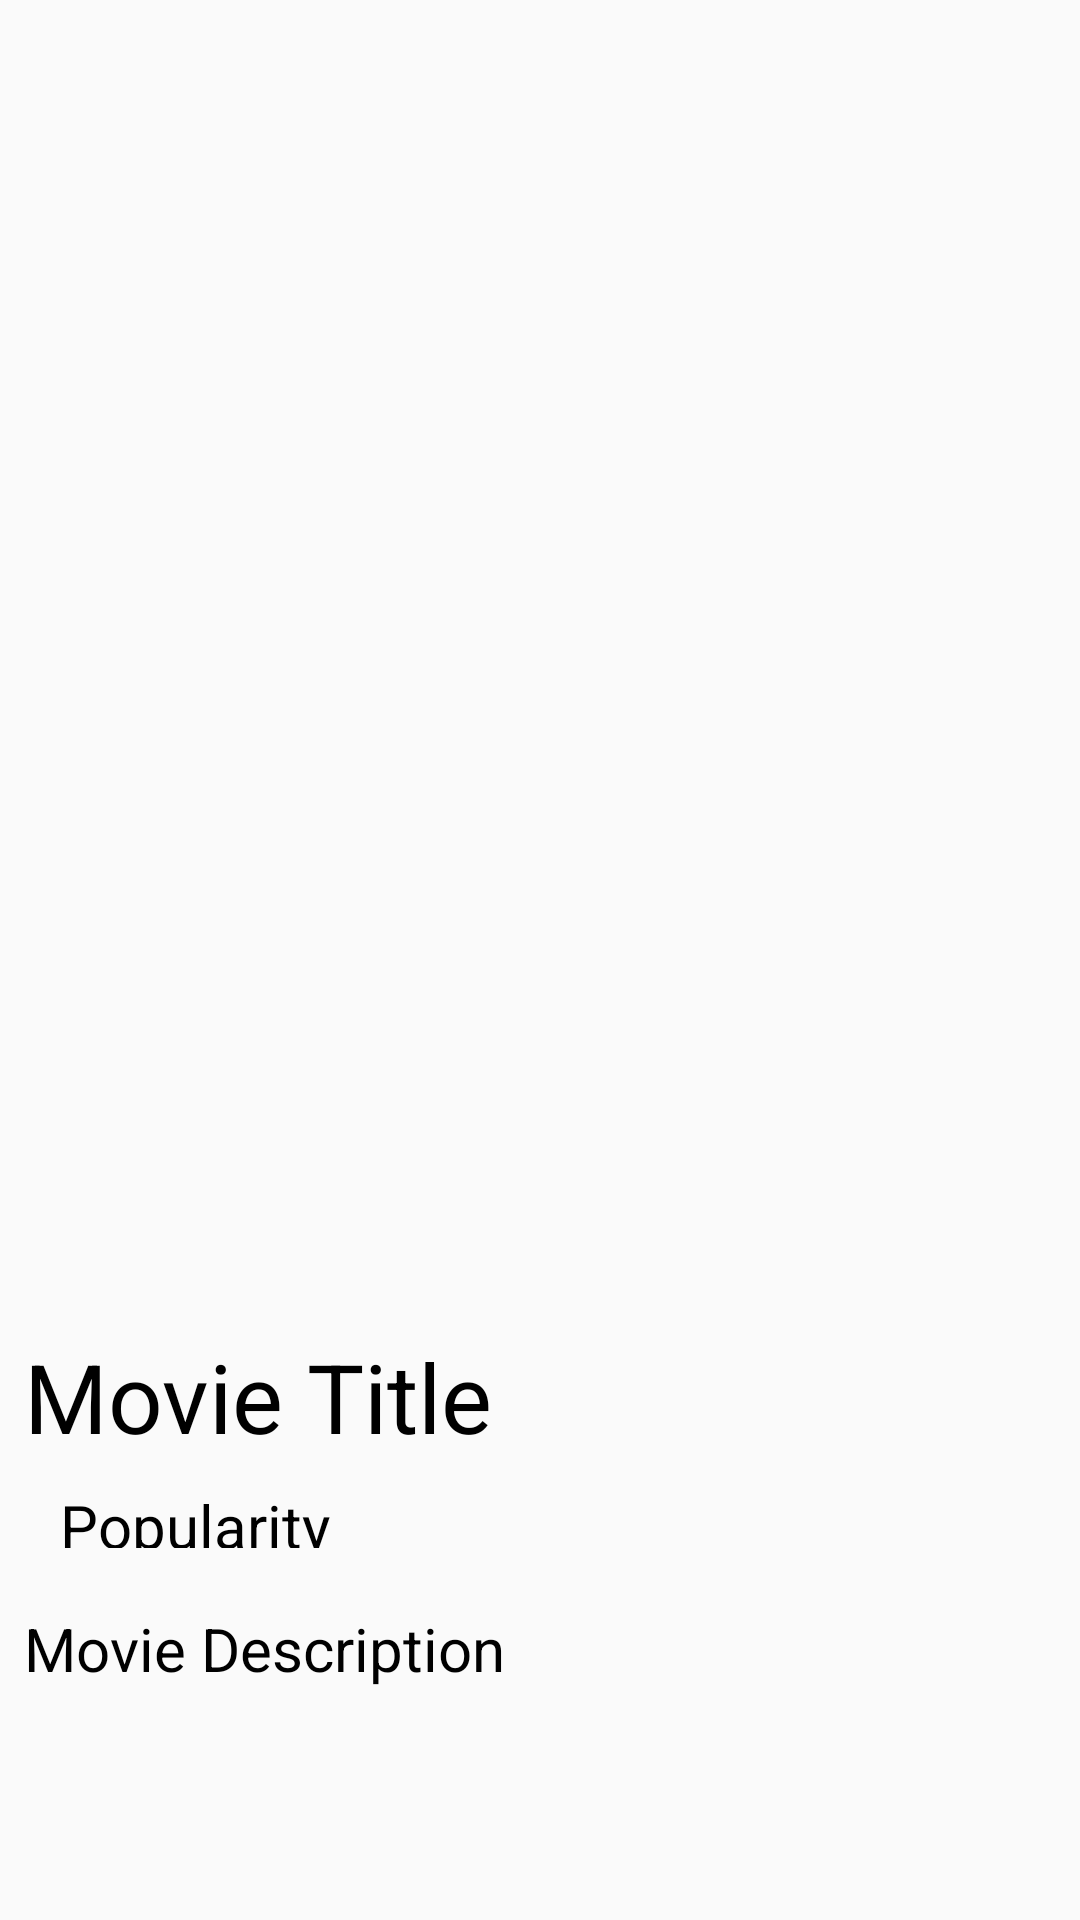

This screen was rendered from an Android layout file. Write that file and the resources it references.
<!-- AndroidManifest.xml: application theme AppTheme -->
<!-- res/layout/fav_activity_detail.xml -->
<?xml version="1.0" encoding="utf-8"?>
<ScrollView xmlns:android="http://schemas.android.com/apk/res/android"
    xmlns:app="http://schemas.android.com/apk/res-auto"
    xmlns:tools="http://schemas.android.com/tools"
    android:id="@+id/fav_activity_detail"
    android:layout_width="match_parent"
    android:layout_height="match_parent"
    tools:context="com.example.movieandtvwidget.movie.DetailActivity">

    <androidx.constraintlayout.widget.ConstraintLayout
        android:layout_width="match_parent"
        android:layout_height="wrap_content">

        <ImageView
            android:id="@+id/img_item_photo"
            android:layout_width="409dp"
            android:layout_height="433dp"
            android:layout_margin="1dp"
            android:scaleType="matrix"
            app:layout_constraintBottom_toBottomOf="parent"
            app:layout_constraintEnd_toEndOf="parent"
            app:layout_constraintHorizontal_bias="0.0"
            app:layout_constraintStart_toStartOf="parent"
            app:layout_constraintTop_toTopOf="parent"
            app:layout_constraintVertical_bias="0.0"
            tools:src="@color/colorAccent" />

        <TextView
            android:id="@+id/tv_item_judul"
            style="@style/TextContent.Title"
            android:layout_width="0dp"
            android:layout_height="wrap_content"
            android:layout_marginStart="8dp"
            android:layout_marginEnd="8dp"
            android:text="@string/movie_name"
            android:textColor="@android:color/black"
            app:layout_constraintEnd_toEndOf="parent"
            app:layout_constraintStart_toStartOf="parent"
            app:layout_constraintTop_toBottomOf="@+id/img_item_photo" />

        <TextView
            android:id="@+id/tv_item_year"
            style="@style/TextContent"
            android:layout_width="wrap_content"
            android:layout_height="21dp"
            android:layout_marginStart="8dp"
            android:layout_marginTop="8dp"
            android:text="@string/movie_popularity"
            android:drawableLeft="@drawable/ic_eye_black"
            app:layout_constraintEnd_toEndOf="parent"
            app:layout_constraintHorizontal_bias="0.0"
            app:layout_constraintStart_toStartOf="@+id/tv_item_deskripsi"
            app:layout_constraintTop_toBottomOf="@+id/tv_item_judul" />

        <TextView
            android:id="@+id/tv_item_deskripsi"
            style="@style/TextContent"
            android:layout_width="match_parent"
            android:layout_height="wrap_content"
            android:layout_marginStart="8dp"
            android:layout_marginTop="20dp"
            android:layout_marginEnd="8dp"
            android:lineSpacingMultiplier="1"
            android:text="@string/movie_desc"
            android:textColor="@android:color/black"
            app:layout_constraintEnd_toEndOf="parent"
            app:layout_constraintStart_toStartOf="@+id/tv_item_judul"
            app:layout_constraintTop_toBottomOf="@+id/tv_item_year" />


    </androidx.constraintlayout.widget.ConstraintLayout>

</ScrollView>
<!-- resources referenced by this layout -->
<resources>
  <string name="movie_desc">Movie Description</string>
  <string name="movie_name">Movie Title</string>
  <string name="movie_popularity">Popularity</string>
  <style name="TextContent" parent="@style/TextAppearance.AppCompat">
          <item name="android:layout_width">wrap_content</item>
          <item name="android:layout_height">wrap_content</item>
          <item name="android:layout_marginLeft">@dimen/activity_horizontal_margin</item>
          <item name="android:layout_marginRight">@dimen/activity_horizontal_margin</item>
          <item name="android:textColor">@android:color/black</item>
          <item name="android:textSize">20sp</item>
      </style>
  <style name="TextContent.Title">
          <item name="android:layout_width">match_parent</item>
          <item name="android:layout_height">wrap_content</item>
          <item name="android:textColor">@color/colorAccent</item>
          <item name="android:layout_marginTop">10dp</item>
          <item name="android:textSize">32sp</item>
      </style>
  <style name="AppTheme" parent="Theme.AppCompat.Light.DarkActionBar">
          
          <item name="colorPrimary">#FF963B</item>
          <item name="colorPrimaryDark">#FF7600</item>
          <item name="colorAccent">#00D2FF</item>
      </style>
  <!-- not gathered from this repository: default colours our renderer supplied (Android Studio template values) -->
  <color name="colorAccent">#FF03DAC5</color>
</resources>
